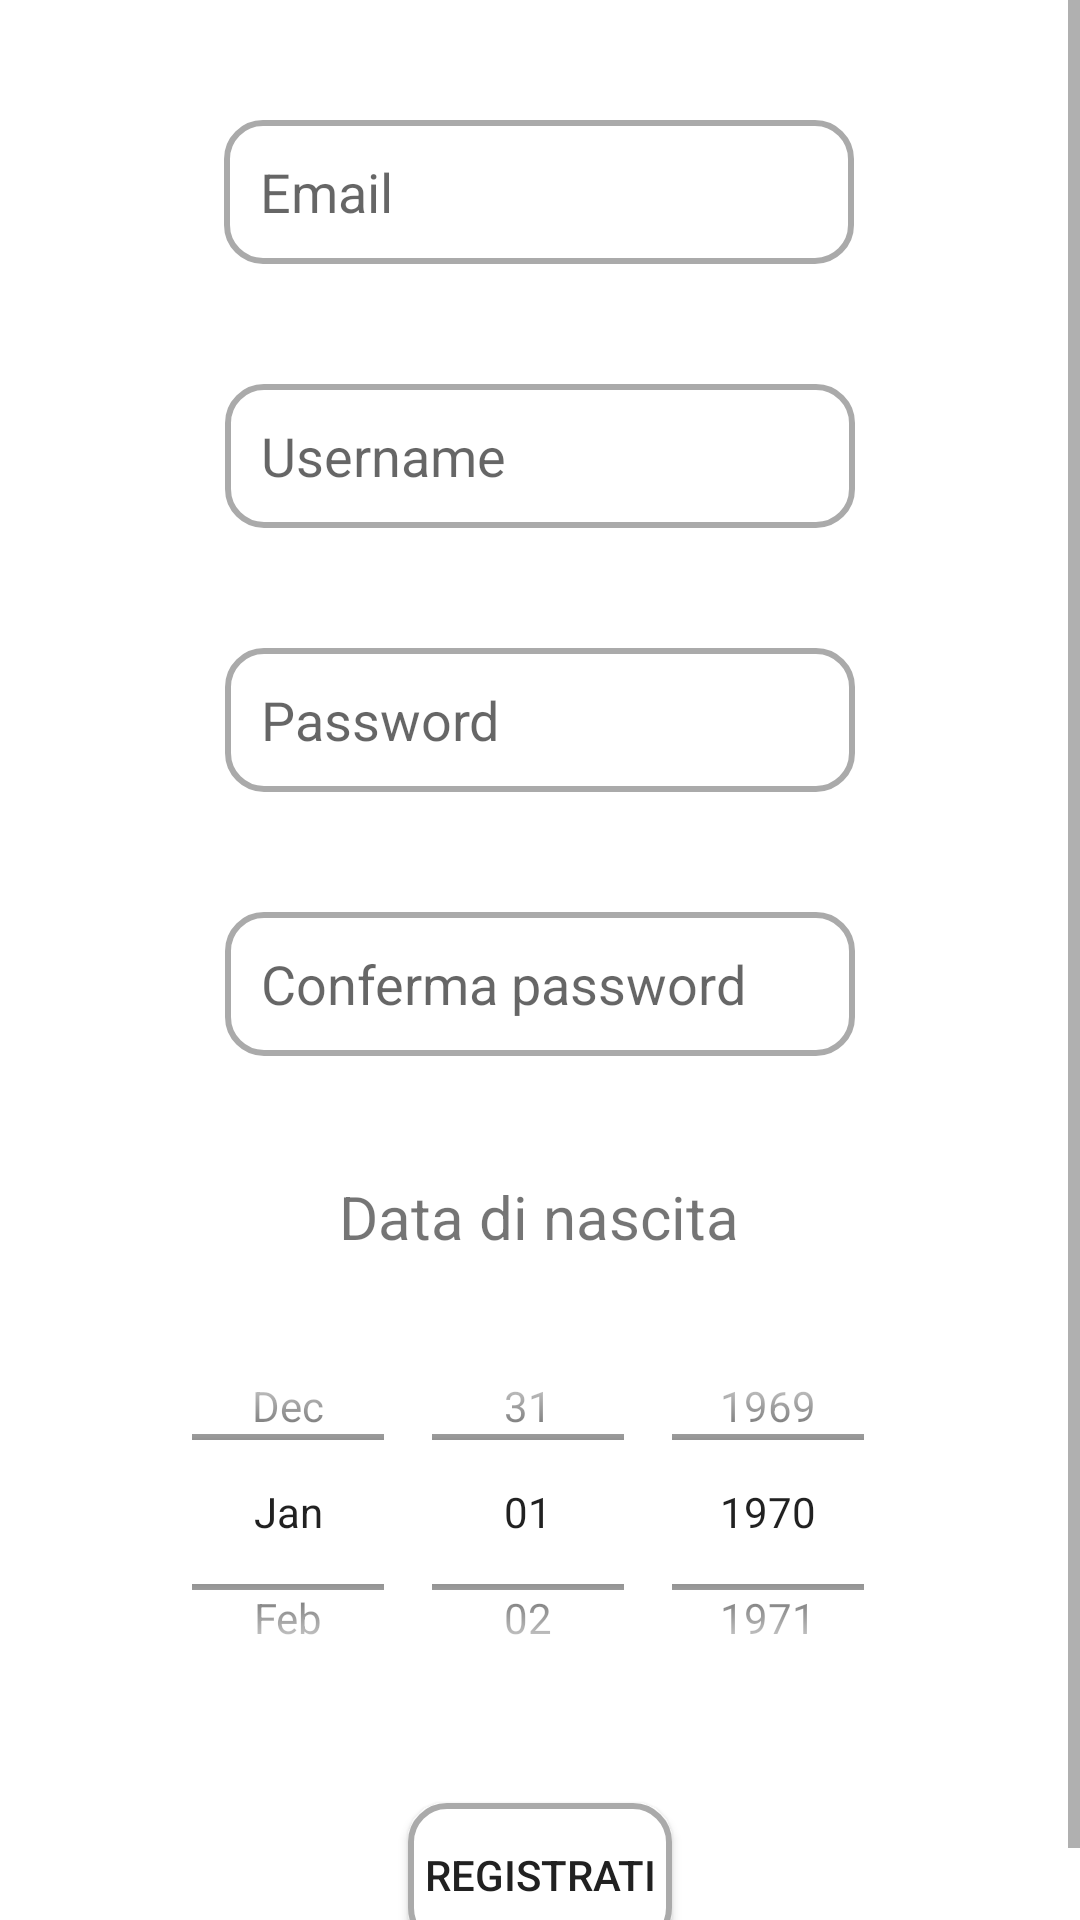

Android layout source for this screen:
<!-- AndroidManifest.xml: application theme Theme.Natour2021 -->
<!-- res/layout/activity_register.xml -->
<?xml version="1.0" encoding="utf-8"?>
<androidx.constraintlayout.widget.ConstraintLayout xmlns:android="http://schemas.android.com/apk/res/android"
    xmlns:app="http://schemas.android.com/apk/res-auto"
    xmlns:tools="http://schemas.android.com/tools"
    android:layout_width="match_parent"
    android:layout_height="match_parent"
    tools:context=".Activities.RegisterActivity">

    <ScrollView
        android:id="@+id/scrollView2"
        android:layout_width="match_parent"
        android:layout_height="match_parent"
        android:fillViewport="true"
        app:layout_constraintBottom_toBottomOf="parent"
        app:layout_constraintEnd_toEndOf="parent"
        app:layout_constraintStart_toStartOf="parent"
        app:layout_constraintTop_toTopOf="parent">

        <androidx.constraintlayout.widget.ConstraintLayout
            android:layout_width="match_parent"
            android:layout_height="wrap_content">

            <EditText
                android:id="@+id/EmailEditText"
                android:layout_width="wrap_content"
                android:layout_height="wrap_content"
                android:layout_marginTop="40dp"
                android:background="@drawable/text_field_custom"
                android:ems="10"
                android:hint="@string/email_edit_text"
                android:inputType="textEmailAddress"
                android:minHeight="48dp"
                android:paddingStart="12dp"
                app:layout_constraintEnd_toEndOf="parent"
                app:layout_constraintHorizontal_bias="0.497"
                app:layout_constraintStart_toStartOf="parent"
                app:layout_constraintTop_toTopOf="parent" />

            <EditText
                android:id="@+id/UsernameRegisterEditText"
                android:layout_width="wrap_content"
                android:layout_height="wrap_content"
                android:layout_marginTop="40dp"
                android:background="@drawable/text_field_custom"
                android:ems="10"
                android:hint="@string/username_edit_text"
                android:inputType="textPersonName"
                android:minHeight="48dp"
                android:paddingStart="12dp"
                app:layout_constraintEnd_toEndOf="parent"
                app:layout_constraintStart_toStartOf="parent"
                app:layout_constraintTop_toBottomOf="@+id/EmailEditText" />

            <EditText
                android:id="@+id/PasswordRegisterEditText"
                android:layout_width="wrap_content"
                android:layout_height="wrap_content"
                android:layout_marginTop="40dp"
                android:background="@drawable/text_field_custom"
                android:ems="10"
                android:hint="@string/prompt_password"
                android:inputType="textPassword"
                android:minHeight="48dp"
                android:paddingStart="12dp"
                app:layout_constraintEnd_toEndOf="parent"
                app:layout_constraintStart_toStartOf="parent"
                app:layout_constraintTop_toBottomOf="@+id/UsernameRegisterEditText" />

            <EditText
                android:id="@+id/ConfermaPasswordEditText"
                android:layout_width="wrap_content"
                android:layout_height="wrap_content"
                android:layout_marginTop="40dp"
                android:background="@drawable/text_field_custom"
                android:ems="10"
                android:hint="@string/conferma_password_edit_text"
                android:inputType="textPassword"
                android:minHeight="48dp"
                android:paddingStart="12dp"
                app:layout_constraintEnd_toEndOf="parent"
                app:layout_constraintStart_toStartOf="parent"
                app:layout_constraintTop_toBottomOf="@+id/PasswordRegisterEditText" />

            <DatePicker
                android:id="@+id/datePicker"
                android:layout_width="wrap_content"
                android:layout_height="138dp"
                android:layout_marginTop="16dp"
                android:calendarViewShown="false"
                android:datePickerMode="spinner"
                app:layout_constraintEnd_toEndOf="parent"
                app:layout_constraintStart_toStartOf="parent"
                app:layout_constraintTop_toBottomOf="@+id/dataDiNascitaTextView" />

            <TextView
                android:id="@+id/dataDiNascitaTextView"
                android:layout_width="wrap_content"
                android:layout_height="wrap_content"
                android:layout_marginTop="40dp"
                android:text="@string/data_di_nascita_label"
                android:textSize="20sp"
                app:layout_constraintEnd_toEndOf="parent"
                app:layout_constraintHorizontal_bias="0.498"
                app:layout_constraintStart_toStartOf="parent"
                app:layout_constraintTop_toBottomOf="@+id/ConfermaPasswordEditText" />

            <Button
                android:id="@+id/RegistratiButton"
                android:layout_width="wrap_content"
                android:layout_height="wrap_content"
                android:layout_marginTop="28dp"
                android:layout_marginBottom="16dp"
                android:background="@drawable/text_field_custom"
                android:text="@string/Registrati_Label"
                android:textColor="#212121"
                app:layout_constraintBottom_toBottomOf="parent"
                app:layout_constraintEnd_toEndOf="parent"
                app:layout_constraintStart_toStartOf="parent"
                app:layout_constraintTop_toBottomOf="@+id/datePicker"
                app:layout_constraintVertical_bias="0.06" />

        </androidx.constraintlayout.widget.ConstraintLayout>
    </ScrollView>



</androidx.constraintlayout.widget.ConstraintLayout>
<!-- resources referenced by this layout -->
<resources>
  <!-- drawable text_field_custom (drawable-v24) -->
  <?xml version="1.0" encoding="utf-8"?>
  <selector xmlns:android="http://schemas.android.com/apk/res/android">
      
      <item android:state_enabled="true" android:state_focused="true">
          <shape android:shape="rectangle">
              <solid android:color="@android:color/white" />
              <corners android:radius="12dp" />
              <stroke android:width="2dp" android:color="#43A047" />
          </shape>
      </item>
  
      
      <item android:state_enabled="true">
          <shape android:shape="rectangle">
              <solid android:color="@android:color/white" />
              <corners android:radius="12dp" />
              <stroke android:width="2dp" android:color="@android:color/darker_gray" />
          </shape>
      </item>
  </selector>
  <string name="Registrati_Label">Registrati</string>
  <string name="conferma_password_edit_text">Conferma password</string>
  <string name="data_di_nascita_label">Data di nascita</string>
  <string name="email_edit_text">Email</string>
  <string name="prompt_password">Password</string>
  <string name="username_edit_text">Username</string>
  <style name="Theme.Natour2021" parent="Theme.MaterialComponents.DayNight.DarkActionBar">
          
          <item name="colorPrimary">#43A047</item>
          <item name="colorPrimaryVariant">#66BB6A</item>
          <item name="colorOnPrimary">@color/white</item>
          
          <item name="colorSecondary">@color/teal_200</item>
          <item name="colorSecondaryVariant">@color/teal_700</item>
          <item name="colorOnSecondary">@color/black</item>
          
          <item name="android:statusBarColor" tools:targetApi="l">?attr/colorPrimaryVariant</item>
          
      </style>
  <!-- not gathered from this repository: default colours our renderer supplied (Android Studio template values) -->
  <color name="teal_200">#FF03DAC5</color>
  <color name="teal_700">#FF018786</color>
  <color name="black">#FF000000</color>
  <color name="white">#FFFFFFFF</color>
</resources>
